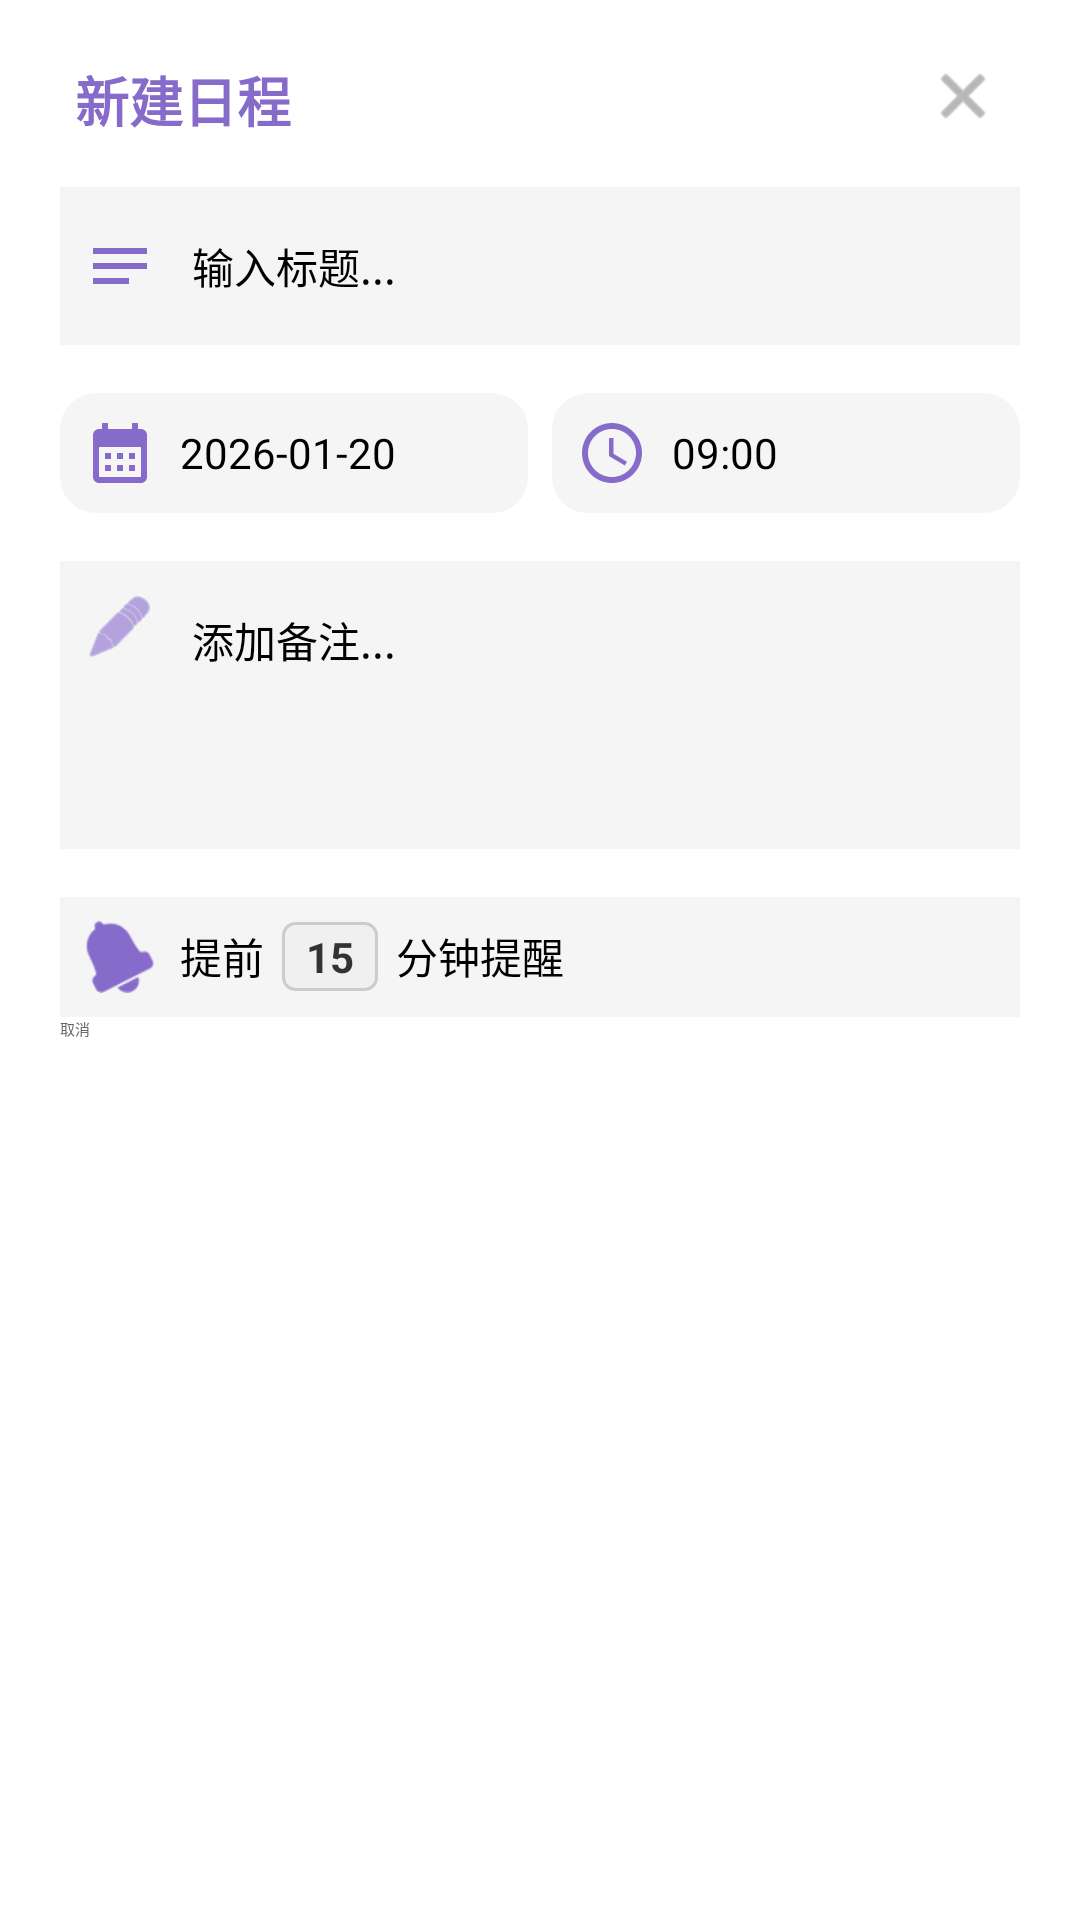

Android layout source for this screen:
<!-- AndroidManifest.xml: application theme Theme.MyApplicationDemo -->
<!-- res/layout/dialog_add_event.xml -->
<?xml version="1.0" encoding="utf-8"?>
<LinearLayout xmlns:android="http://schemas.android.com/apk/res/android"
    android:layout_width="match_parent"
    android:layout_height="wrap_content"
    android:orientation="vertical"
    android:padding="20dp"
    android:background="@drawable/bg_dialog_rounded">

    <RelativeLayout
        android:layout_width="match_parent"
        android:layout_height="wrap_content"
        android:paddingBottom="16dp">

        <TextView
            android:id="@+id/dialogTitle"
            android:layout_width="wrap_content"
            android:layout_height="wrap_content"
            android:layout_alignParentStart="true"
            android:layout_marginStart="5dp"
            android:text="新建日程"
            android:textColor="#876BCA"
            android:textSize="18sp"
            android:textStyle="bold" />

        <ImageView
            android:id="@+id/btnCloseDialog"
            android:layout_width="24dp"
            android:layout_height="24dp"
            android:layout_alignParentEnd="true"
            android:layout_marginEnd="7dp"
            android:background="?attr/selectableItemBackgroundBorderless"
            android:src="@android:drawable/ic_menu_close_clear_cancel"
            android:tint="#888888" />
    </RelativeLayout>

    
    <LinearLayout
        android:layout_width="match_parent"
        android:layout_height="wrap_content"
        android:orientation="horizontal"
        android:background="#F5F5F5"
        android:padding="8dp"
        android:gravity="center_vertical"
        android:layout_marginBottom="16dp">

        <ImageView
            android:layout_width="24dp"
            android:layout_height="24dp"
            android:src="@drawable/ic_title"
            android:contentDescription="Title Icon"
            android:tint="#876BCA"/>

        <EditText
            android:id="@+id/etEventTitle"
            android:layout_width="match_parent"
            android:layout_height="wrap_content"
            android:background="@drawable/bg_input_rounded"
            android:hint="输入标题..."
            android:paddingStart="12dp"
            android:padding="8dp"
            android:textSize="14sp" />
    </LinearLayout>

    
    <LinearLayout
        android:layout_width="match_parent"
        android:layout_height="wrap_content"
        android:orientation="horizontal"
        android:layout_marginBottom="16dp">

        
        <LinearLayout
            android:id="@+id/btnSelectDate"
            android:layout_width="0dp"
            android:layout_height="wrap_content"
            android:layout_weight="1"
            android:orientation="horizontal"
            android:background="@drawable/bg_input_rounded"
            android:padding="8dp"
            android:gravity="center_vertical"
            android:layout_marginEnd="4dp">

            <ImageView
                android:layout_width="24dp"
                android:layout_height="24dp"
                android:src="@drawable/ic_calendar"
                android:contentDescription="Calendar Icon"
                android:tint="#876BCA"/>

            <TextView
                android:id="@+id/tvSelectedDate"
                android:layout_width="match_parent"
                android:layout_height="wrap_content"
                android:paddingStart="8dp"
                android:text="2026-01-20"
                android:textSize="14sp"
                android:textColor="#000000" />
        </LinearLayout>

        
        <LinearLayout
            android:id="@+id/btnSelectTime"
            android:layout_width="0dp"
            android:layout_height="wrap_content"
            android:layout_weight="1"
            android:orientation="horizontal"
            android:background="@drawable/bg_input_rounded"
            android:padding="8dp"
            android:gravity="center_vertical"
            android:layout_marginStart="4dp">

            <ImageView
                android:layout_width="24dp"
                android:layout_height="24dp"
                android:src="@drawable/ic_schedule"
                android:contentDescription="Time Icon"
                android:tint="#876BCA"/>

            <TextView
                android:id="@+id/tvSelectedTime"
                android:layout_width="match_parent"
                android:layout_height="wrap_content"
                android:paddingStart="8dp"
                android:text="09:00"
                android:textSize="14sp"
                android:textColor="#000000" />
        </LinearLayout>
    </LinearLayout>

    
    <LinearLayout
        android:layout_width="match_parent"
        android:layout_height="wrap_content"
        android:orientation="horizontal"
        android:background="#F5F5F5"
        android:padding="8dp"
        android:layout_marginBottom="16dp">

        <ImageView
            android:layout_width="24dp"
            android:layout_height="24dp"
            android:src="@android:drawable/ic_menu_edit"
            android:contentDescription="Description Icon"
            android:layout_marginTop="2dp"
            android:tint="#876BCA"/>

        <EditText
            android:id="@+id/etEventDesc"
            android:layout_width="match_parent"
            android:layout_height="80dp"
            android:background="@drawable/bg_input_rounded"
            android:hint="添加备注..."
            android:gravity="top|start"
            android:paddingStart="12dp"
            android:padding="8dp"
            android:textSize="14sp" />
    </LinearLayout>

    
    <LinearLayout
        android:id="@+id/btnSelectRemind"
        android:layout_width="match_parent"
        android:layout_height="wrap_content"
        android:orientation="horizontal"
        android:background="#F5F5F5"
        android:padding="8dp"
        android:gravity="center_vertical">

        <ImageView
            android:layout_width="24dp"
            android:layout_height="24dp"
            android:src="@android:drawable/ic_popup_reminder"
            android:contentDescription="Reminder Icon"
            android:tint="#876BCA"/>

        
        <LinearLayout
            android:id="@+id/layoutRemindTime"
            android:layout_width="wrap_content"
            android:layout_height="wrap_content"
            android:orientation="horizontal"
            android:gravity="center_vertical"
            android:paddingStart="8dp">

            
            <TextView
                android:id="@+id/tvNoRemind"
                android:layout_width="wrap_content"
                android:layout_height="wrap_content"
                android:text="不提醒"
                android:textSize="14sp"
                android:textColor="#000000"
                android:visibility="gone"/>

            
            <LinearLayout
                android:id="@+id/layoutRemindDetail"
                android:layout_width="wrap_content"
                android:layout_height="wrap_content"
                android:orientation="horizontal"
                android:gravity="center_vertical"
                android:visibility="visible">

                <TextView
                    android:layout_width="wrap_content"
                    android:layout_height="wrap_content"
                    android:text="提前"
                    android:textSize="14sp"
                    android:textColor="#000000"/>

                <TextView
                    android:id="@+id/tvRemindValue"
                    android:layout_width="wrap_content"
                    android:layout_height="wrap_content"
                    android:minWidth="32dp"
                    android:background="@drawable/bg_input_small"
                    android:gravity="center"
                    android:text="15"
                    android:textSize="14sp"
                    android:textColor="#333333"
                    android:textStyle="bold"
                    android:paddingHorizontal="4dp"
                    android:paddingVertical="2dp"
                    android:layout_marginHorizontal="6dp"/>

                <TextView
                    android:layout_width="wrap_content"
                    android:layout_height="wrap_content"
                    android:text="分钟提醒"
                    android:textSize="14sp"
                    android:textColor="#000000"/>
            </LinearLayout>

        </LinearLayout>

        
        <TextView
            android:id="@+id/tvRemindTime"
            android:layout_width="wrap_content"
            android:layout_height="wrap_content"
            android:paddingStart="8dp"
            android:text="提前 15 分钟提醒"
            android:textSize="14sp"
            android:textColor="#000000"
            android:visibility="gone"/>

    </LinearLayout>

    
    <LinearLayout
        android:layout_width="match_parent"
        android:layout_height="wrap_content"
        android:orientation="horizontal">

        <Button
            android:id="@+id/btnCancel"
            android:layout_width="0dp"
            android:layout_height="wrap_content"
            android:layout_weight="1"
            android:text="取消"
            android:backgroundTint="#D7D7D7"
            android:textColor="#666666"
            android:layout_marginEnd="4dp"/>

        <Button
            android:id="@+id/btnSave"
            android:layout_width="0dp"
            android:layout_height="wrap_content"
            android:layout_weight="1"
            android:text="保存"
            android:backgroundTint="#876BCA"
            android:textColor="#FFFFFF"
            android:layout_marginStart="4dp"/>
    </LinearLayout>

</LinearLayout>
<!-- resources referenced by this layout -->
<resources>
  <!-- drawable bg_input_rounded (drawable) -->
  <?xml version="1.0" encoding="utf-8"?>
  <shape xmlns:android="http://schemas.android.com/apk/res/android">
      <solid android:color="#F5F5F5"/>
      <corners android:radius="12dp"/>
  </shape>
  <!-- drawable bg_input_small (drawable) -->
  <?xml version="1.0" encoding="utf-8"?>
  <shape xmlns:android="http://schemas.android.com/apk/res/android">
      <solid android:color="#F0F0F0" />
      <corners android:radius="4dp" />
      <stroke android:width="1dp" android:color="#CCCCCC"/>
  </shape>
  <!-- drawable ic_calendar (drawable) -->
  <vector xmlns:android="http://schemas.android.com/apk/res/android"
      android:width="24dp"
      android:height="24dp"
      android:viewportWidth="24"
      android:viewportHeight="24"
      android:tint="#757575">
      <path
          android:fillColor="@android:color/white"
          android:pathData="M19,4h-1V2h-2v2H8V2H6v2H5C3.89,4 3.01,4.9 3.01,6L3,20c0,1.1 0.89,2 2,2h14c1.1,0 2,-0.9 2,-2V6c0,-1.1 -0.9,-2 -2,-2zM19,20H5V10h14v10zM9,14H7v-2h2v2zM13,14h-2v-2h2v2zM17,14h-2v-2h2v2zM9,18H7v-2h2v2zM13,18h-2v-2h2v2zM17,18h-2v-2h2v2z"/>
  </vector>
  <!-- drawable ic_schedule (drawable) -->
  <vector xmlns:android="http://schemas.android.com/apk/res/android"
      android:width="24dp"
      android:height="24dp"
      android:viewportWidth="24"
      android:viewportHeight="24"
      android:tint="#757575">
      <path
          android:fillColor="@android:color/white"
          android:pathData="M11.99,2C6.47,2 2,6.48 2,12s4.47,10 9.99,10C17.52,22 22,17.52 22,12S17.52,2 11.99,2zM12,20c-4.42,0 -8,-3.58 -8,-8s3.58,-8 8,-8 8,3.58 8,8 -3.58,8 -8,8zM12.5,7H11v6l5.25,3.15 0.75,-1.23 -4.5,-2.67z"/>
  </vector>
  <!-- drawable ic_title (drawable) -->
  <vector xmlns:android="http://schemas.android.com/apk/res/android"
      android:width="24dp"
      android:height="24dp"
      android:viewportWidth="24"
      android:viewportHeight="24"
      android:tint="#757575">
      <path
          android:fillColor="@android:color/white"
          android:pathData="M3,18h12v-2H3v2zM3,6v2h18V6H3zM3,13h18v-2H3v2z"/>
  </vector>
</resources>
